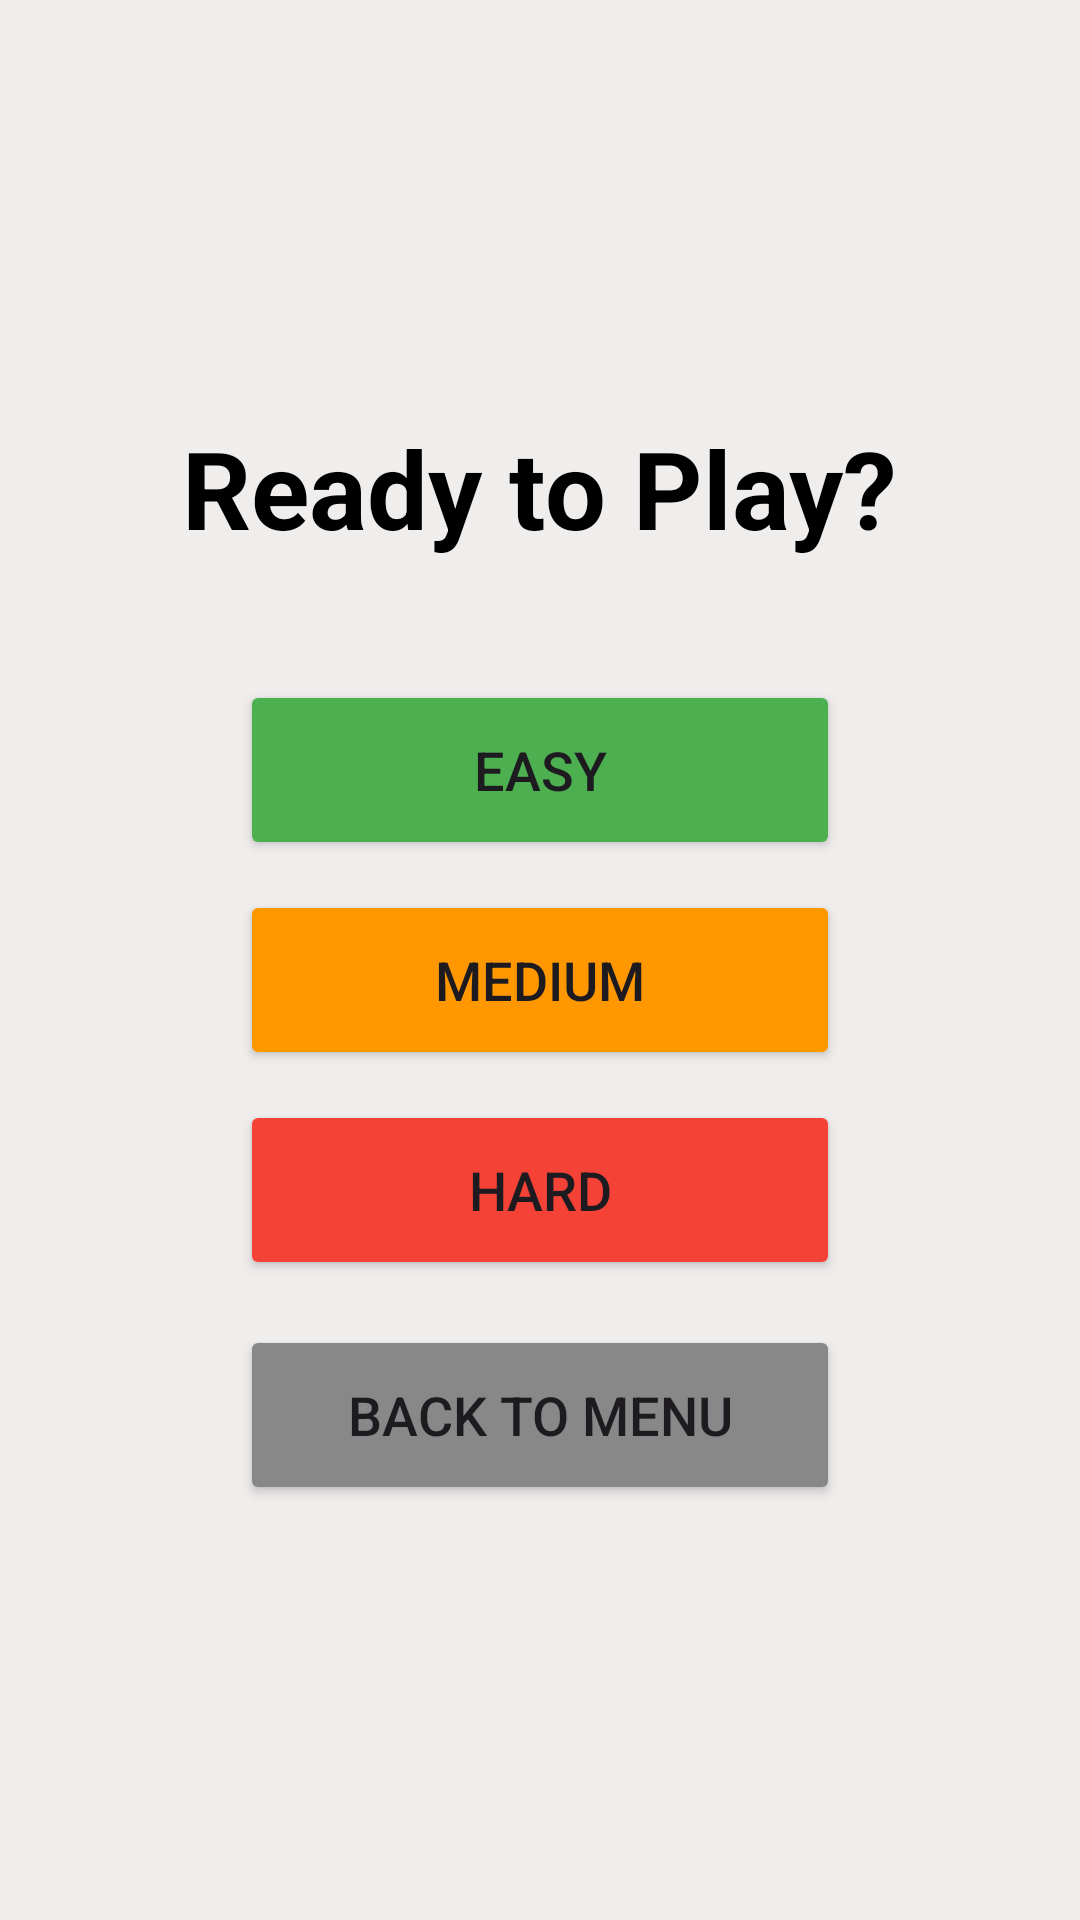

Produce the Android XML layout that renders to this screen, including the resource entries it uses.
<!-- AndroidManifest.xml: application theme Theme.Minigamesapp -->
<!-- res/layout/activity_sudoku.xml -->
<?xml version="1.0" encoding="utf-8"?>
<FrameLayout xmlns:android="http://schemas.android.com/apk/res/android"
    android:layout_width="match_parent"
    android:layout_height="match_parent"
    android:background="#f0eded">

    <LinearLayout
        android:layout_width="match_parent"
        android:layout_height="match_parent"
        android:orientation="vertical"
        android:gravity="center_horizontal">

        <Space android:layout_width="match_parent" android:layout_height="20dp"/>

        <LinearLayout
            android:layout_width="match_parent"
            android:layout_height="wrap_content"
            android:orientation="horizontal"
            android:paddingHorizontal="20dp"
            android:layout_marginBottom="15dp"
            android:gravity="center_vertical">

            <TextView
                android:id="@+id/tv_lives"
                android:layout_width="wrap_content"
                android:layout_height="wrap_content"
                android:text="❤️❤️❤️"
                android:textSize="32sp"/>

            <Space
                android:layout_width="match_parent"
                android:layout_height="0dp"
                android:layout_weight="1"/>

            <Button
                android:id="@+id/btn_game_menu"
                android:layout_width="wrap_content"
                android:layout_height="wrap_content"
                android:text="Menu"
                android:backgroundTint="#888888"/>
        </LinearLayout>

        <GridLayout
            android:id="@+id/sudoku_grid"
            android:layout_width="wrap_content"
            android:layout_height="wrap_content"
            android:background="#000000"
            android:padding="2dp"
            android:columnCount="9"
            android:rowCount="9" />

        <Space android:layout_width="match_parent" android:layout_height="0dp" android:layout_weight="1"/>

        <LinearLayout
            android:layout_width="match_parent"
            android:layout_height="wrap_content"
            android:orientation="horizontal"
            android:padding="10dp"
            android:gravity="center">
            <Button android:id="@+id/btn_1" android:backgroundTint="#268dd1" android:layout_width="60dp" android:layout_height="60dp" android:text="1" android:textSize="20sp" android:layout_margin="4dp"/>
            <Button android:id="@+id/btn_2" android:backgroundTint="#268dd1" android:layout_width="60dp" android:layout_height="60dp" android:text="2" android:textSize="20sp" android:layout_margin="4dp"/>
            <Button android:id="@+id/btn_3" android:backgroundTint="#268dd1" android:layout_width="60dp" android:layout_height="60dp" android:text="3" android:textSize="20sp" android:layout_margin="4dp"/>
            <Button android:id="@+id/btn_4" android:backgroundTint="#268dd1" android:layout_width="60dp" android:layout_height="60dp" android:text="4" android:textSize="20sp" android:layout_margin="4dp"/>
            <Button android:id="@+id/btn_5" android:backgroundTint="#268dd1" android:layout_width="60dp" android:layout_height="60dp" android:text="5" android:textSize="20sp" android:layout_margin="4dp"/>
        </LinearLayout>

        <LinearLayout
            android:layout_width="match_parent"
            android:layout_height="wrap_content"
            android:orientation="horizontal"
            android:padding="10dp"
            android:gravity="center"
            android:layout_marginBottom="20dp">
            <Button android:id="@+id/btn_6" android:backgroundTint="#268dd1" android:layout_width="60dp" android:layout_height="60dp" android:text="6" android:textSize="20sp" android:layout_margin="4dp"/>
            <Button android:id="@+id/btn_7" android:backgroundTint="#268dd1" android:layout_width="60dp" android:layout_height="60dp" android:text="7" android:textSize="20sp" android:layout_margin="4dp"/>
            <Button android:id="@+id/btn_8" android:backgroundTint="#268dd1" android:layout_width="60dp" android:layout_height="60dp" android:text="8" android:textSize="20sp" android:layout_margin="4dp"/>
            <Button android:id="@+id/btn_9" android:backgroundTint="#268dd1" android:layout_width="60dp" android:layout_height="60dp" android:text="9" android:textSize="20sp" android:layout_margin="4dp"/>
            <Button android:id="@+id/btn_erase" android:backgroundTint="#268dd1" android:layout_width="60dp" android:layout_height="60dp" android:text="X" android:textColor="#FF0000" android:textSize="20sp" android:layout_margin="4dp"/>
        </LinearLayout>
    </LinearLayout>

    <LinearLayout
        android:id="@+id/menu_overlay"
        android:layout_width="match_parent"
        android:layout_height="match_parent"
        android:orientation="vertical"
        android:gravity="center"
        android:background="#F0EDED"
        android:elevation="10dp">

        <TextView
            android:id="@+id/tv_menu_title"
            android:layout_width="wrap_content"
            android:layout_height="wrap_content"
            android:text="Ready to Play?"
            android:textSize="36sp"
            android:textStyle="bold"
            android:textColor="#000000"
            android:layout_marginBottom="40dp"/>

        <Button
            android:id="@+id/btn_menu_easy"
            android:layout_width="200dp"
            android:layout_height="60dp"
            android:text="Easy"
            android:textSize="18sp"
            android:backgroundTint="#4CAF50"
            android:layout_marginBottom="10dp"/>

        <Button
            android:id="@+id/btn_menu_medium"
            android:layout_width="200dp"
            android:layout_height="60dp"
            android:text="Medium"
            android:textSize="18sp"
            android:backgroundTint="#FF9800"
            android:layout_marginBottom="10dp"/>

        <Button
            android:id="@+id/btn_menu_hard"
            android:layout_width="200dp"
            android:layout_height="60dp"
            android:text="Hard"
            android:textSize="18sp"
            android:backgroundTint="#F44336"
            android:layout_marginBottom="15dp"/>

        <Button
            android:id="@+id/btn_menu_view_board"
            android:layout_width="200dp"
            android:layout_height="60dp"
            android:text="View Board"
            android:textSize="18sp"
            android:backgroundTint="#4CAF50"
            android:layout_marginBottom="15dp"
            android:visibility="gone"/>

        <Button
            android:id="@+id/btn_menu_back"
            android:layout_width="200dp"
            android:layout_height="60dp"
            android:text="Back to Menu"
            android:textSize="18sp"
            android:backgroundTint="#888888"/>

    </LinearLayout>

</FrameLayout>
<!-- resources referenced by this layout -->
<resources>
  <style name="Theme.Minigamesapp" parent="Base.Theme.Minigamesapp" />
  <style name="Base.Theme.Minigamesapp" parent="Theme.Material3.Light.NoActionBar">
          
          
      </style>
      .
</resources>
